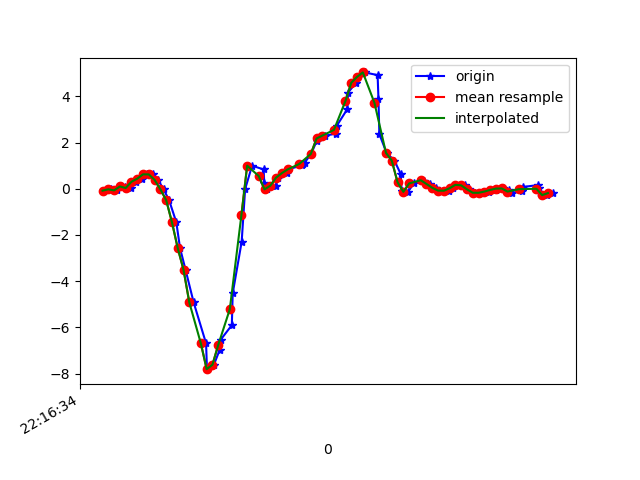

Values plotted in this chart, from the file beside it:
1617747394982, 443031679114702, -0.08238602, -0.08483245, -0.0108985705
1617747395010, 443031698155758, -0.02374, 0.2854, -0.02556
1617747395031, 443031717172030, -0.07017, -0.01886, -0.00479
1617747395043, 443031736213086, 0.1155, 0.2463, -0.04022
1617747395058, 443031755229342, 0.08377, -0.04574, -0.0109
1617747395077, 443031774308702, 0.03246, -0.1337, -0.05366
1617747395097, 443031793328638, 0.3037, 0.267, -0.1074
1617747395117, 443031812348590, 0.4368, -0.05673, -0.1209
1617747395135, 443031831393326, 0.625, 0.04711, -0.1832
1617747395153, 443031850413294, 0.6213, 0.3953, -0.1929
1617747395172, 443031869433198, 0.3843, -0.02985, -0.1062
1617747395191, 443031888461678, -0.02496, 0.107, -0.06343
1617747395210, 443031907480558, -0.4917, 0.3098, 0.1711
1617747395235, 443031926524238, -1.45, -0.6615, 0.5193
1617747395248, 443031945543118, -2.573, -0.8545, 0.8614
1617747395267, 443031964562030, -3.509, -1.252, 1.376
1617747395295, 443031983597262, -4.922, -2.231, 1.775
1617747395338, 443032002615694, -6.699, -2.993, 1.746
1617747395341, 443032021658926, -7.811, -3.805, 1.528
1617747395365, 443032040677358, -7.619, -4.264, 1.448
1617747395385, 443032059695790, -6.978, -4.51, 1.186
1617747395388, 443032078735438, -6.544, -4.595, 0.8052
1617747395427, 443032097753678, -5.904, -4.659, 0.4949
1617747395430, 443032116796750, -4.531, -4.576, 0.2921
1617747395461, 443032135814990, -2.295, -4.198, 0.209
1617747395473, 443032154858062, -0.01153, -3.65, 0.2053
1617747395497, 443032173876430, 1, -3.159, 0.2249
1617747395537, 443032192892302, 0.8351, -2.614, 0.2982
1617747395539, 443032211935310, 0.267, -2.044, 0.3385
1617747395549, 443032230953486, -0.02496, -1.476, 0.2677
1617747395579, 443032249996494, 0.1326, -0.846, 0.1149
1617747395585, 443032269014670, 0.4821, -0.3157, -0.03167
1617747395617, 443032288066830, 0.6775, 0.1632, -0.1392
1617747395620, 443032307085326, 0.8376, 0.6995, -0.21
1617747395670, 443032326103822, 1.011, 1.215, -0.2455
1617747395673, 443032345147086, 1.075, 1.591, -0.2895
1617747395679, 443032364297451, 1.133, 1.852, -0.3505
1617747395701, 443032383318187, 1.506, 2.096, -0.3884
1617747395720, 443032402361515, 2.056, 2.432, -0.4654
1617747395737, 443032421380139, 2.298, 2.608, -0.5973
1617747395750, 443032440423467, 2.302, 2.554, -0.7574
1617747395786, 443032459442027, 2.382, 2.487, -0.8343
1617747395789, 443032478485355, 2.712, 2.675, -0.8893
1617747395826, 443032497509291, 3.444, 2.838, -0.9993
1617747395829, 443032516552747, 4.166, 2.674, -1.194
1617747395856, 443032535571499, 4.591, 2.426, -1.412
1617747395863, 443032554615019, 4.844, 2.377, -1.559
1617747395887, 443032573633707, 5.037, 2.368, -1.677
1617747395931, 443032592650155, 4.921, 2.177, -1.652
1617747395934, 443032611693611, 3.886, 1.863, -1.539
1617747395937, 443032630712107, 2.368, 1.367, -1.42
1617747395962, 443032649755563, 1.552, 1.053, -1.163
1617747395989, 443032668774315, 1.22, 0.9207, -0.8747
1617747396011, 443032687819435, 0.6384, 0.7093, -0.6731
1617747396014, 443032706838187, -0.07628, 0.4283, -0.5521
1617747396036, 443032725856811, -0.1337, 0.2854, -0.3909
1617747396056, 443032744900267, 0.2292, 0.2682, -0.2907
1617747396081, 443032763919019, 0.3978, 0.2511, -0.2931
1617747396093, 443032782962475, 0.344, 0.2059, -0.2882
1617747396112, 443032801981995, 0.2072, 0.1277, -0.2223
1617747396132, 443032821025451, 0.04101, 0.06544, -0.1612
... 21 more rows
